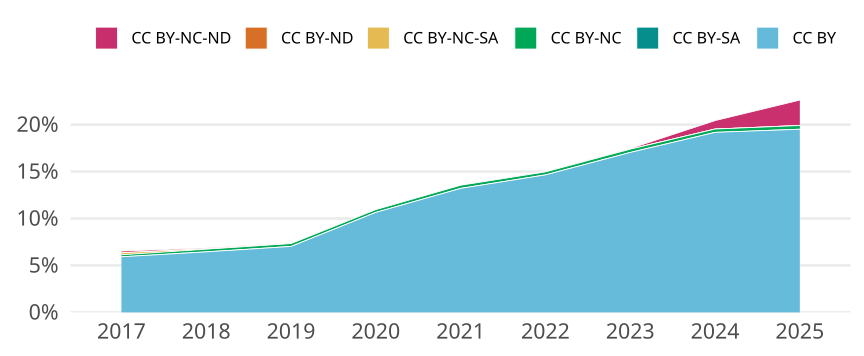

Data behind this chart, as committed beside it:
cr_year, cc, cc_total, jn_all, prop
2017, CC BY, 15927, 268891, 0.05923
2017, CC BY-SA, 0, NA, 0
2017, CC BY-NC, 576, 268891, 0.002142
2017, CC BY-NC-SA, 591, 268891, 0.002198
2017, CC BY-ND, 0, NA, 0
2017, CC BY-NC-ND, 474, 268891, 0.001763
2018, CC BY, 18019, 279459, 0.06448
2018, CC BY-SA, 1, 279459, 3.578342440214844e-6
2018, CC BY-NC, 786, 279459, 0.002813
2018, CC BY-NC-SA, 137, 279459, 4.902329143094336e-4
2018, CC BY-ND, 0, NA, 0
2018, CC BY-NC-ND, 235, 279459, 8.409104734504883e-4
2019, CC BY, 20251, 288199, 0.07027
2019, CC BY-SA, 0, NA, 0
2019, CC BY-NC, 877, 288199, 0.003043
2019, CC BY-NC-SA, 23, 288199, 7.980596740446705e-5
2019, CC BY-ND, 0, NA, 0
2019, CC BY-NC-ND, 166, 288199, 5.759908951800665e-4
2020, CC BY, 32527, 305338, 0.1065
2020, CC BY-SA, 0, NA, 0
2020, CC BY-NC, 900, 305338, 0.002948
2020, CC BY-NC-SA, 20, 305338, 6.550118229634045e-5
2020, CC BY-ND, 0, NA, 0
2020, CC BY-NC-ND, 50, 305338, 1.6375295574085113e-4
2021, CC BY, 44342, 335698, 0.1321
2021, CC BY-SA, 0, NA, 0
2021, CC BY-NC, 1124, 335698, 0.003348
2021, CC BY-NC-SA, 7, 335698, 2.085207537727362e-5
2021, CC BY-ND, 0, NA, 0
2021, CC BY-NC-ND, 31, 335698, 9.234490524221175e-5
2022, CC BY, 50002, 341384, 0.1465
2022, CC BY-SA, 0, NA, 0
2022, CC BY-NC, 1081, 341384, 0.003167
2022, CC BY-NC-SA, 3, 341384, 8.787758067161906e-6
2022, CC BY-ND, 0, NA, 0
2022, CC BY-NC-ND, 162, 341384, 4.745389356267429e-4
2023, CC BY, 57286, 336246, 0.1704
2023, CC BY-SA, 0, NA, 0
2023, CC BY-NC, 1173, 336246, 0.003489
2023, CC BY-NC-SA, 1, 336246, 2.974013073761472e-6
2023, CC BY-ND, 0, NA, 0
2023, CC BY-NC-ND, 246, 336246, 7.316072161453221e-4
2024, CC BY, 69021, 359961, 0.1917
2024, CC BY-SA, 0, NA, 0
2024, CC BY-NC, 1273, 359961, 0.003536
2024, CC BY-NC-SA, 1, 359961, 2.7780787363075446e-6
2024, CC BY-ND, 0, NA, 0
2024, CC BY-NC-ND, 3245, 359961, 0.009015
2025, CC BY, 17545, 89935, 0.1951
2025, CC BY-SA, 1, 89935, 1.1119141602268305e-5
2025, CC BY-NC, 358, 89935, 0.003981
2025, CC BY-NC-SA, 2, 89935, 2.223828320453661e-5
2025, CC BY-ND, 0, NA, 0
2025, CC BY-NC-ND, 2432, 89935, 0.02704
